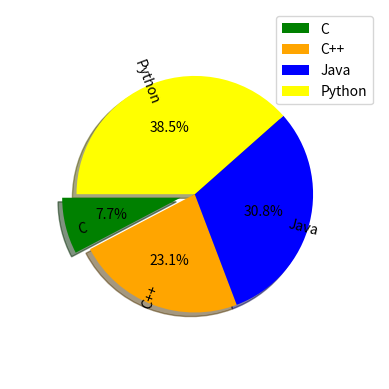

Here is the Python script that generated this plot:
import matplotlib.pyplot as plt
b=["C","C++","Java","Python"]
a=[20,60,80,100]
ex=[0.1,0.0,0.0,0.0]
plt.pie(a,labels=b,colors=["green","orange","blue","yellow"],explode=ex,shadow=True,radius=0.8,startangle=180,rotatelabels=360,labeldistance=0.8,autopct="%0.1f%%")
plt.legend()
plt.show()